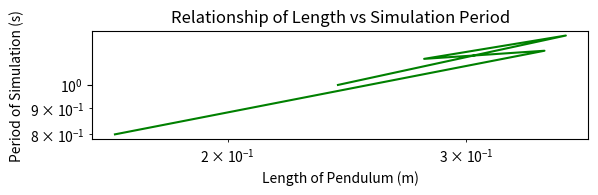

The matplotlib source for this figure: (Note: this script raises an exception after producing the figure.)
# For Period/Length Analysis

import matplotlib.pyplot as plt

length_sim = [.2413, .3556, .2794, .3429, .1651]
# estimated from graphs since function not working
period_simulation = [1, 1.25, 1.125, 1.167, .8]
length_data = [.2413, .3556, .2794, .1651]
period_data = [.6, 1.25, 1.5, 1.125]

# graph for SIMULATION
plt.subplot(3, 1, 1)
plt.plot(length_sim, period_simulation, 'g-')
plt.xlabel("Length of Pendulum (m)")
plt.ylabel("Period of Simulation (s)")
plt.title("Relationship of Length vs Simulation Period")
plt.xscale('log')
plt.yscale('log')
plt.xlim(0, period_simulation)
plt.grid()

# graph for DATA
plt.subplot(3, 1, 3)
plt.plot(length_data, period_data, 'r-')
plt.xlabel("Length of Pendulum (m)")
plt.ylabel("Period of Data (s)")
plt.title("Relationship of Length vs Data Period")
plt.xscale('log')
plt.yscale('log')
plt.xlim(0, period_data)
plt.grid()